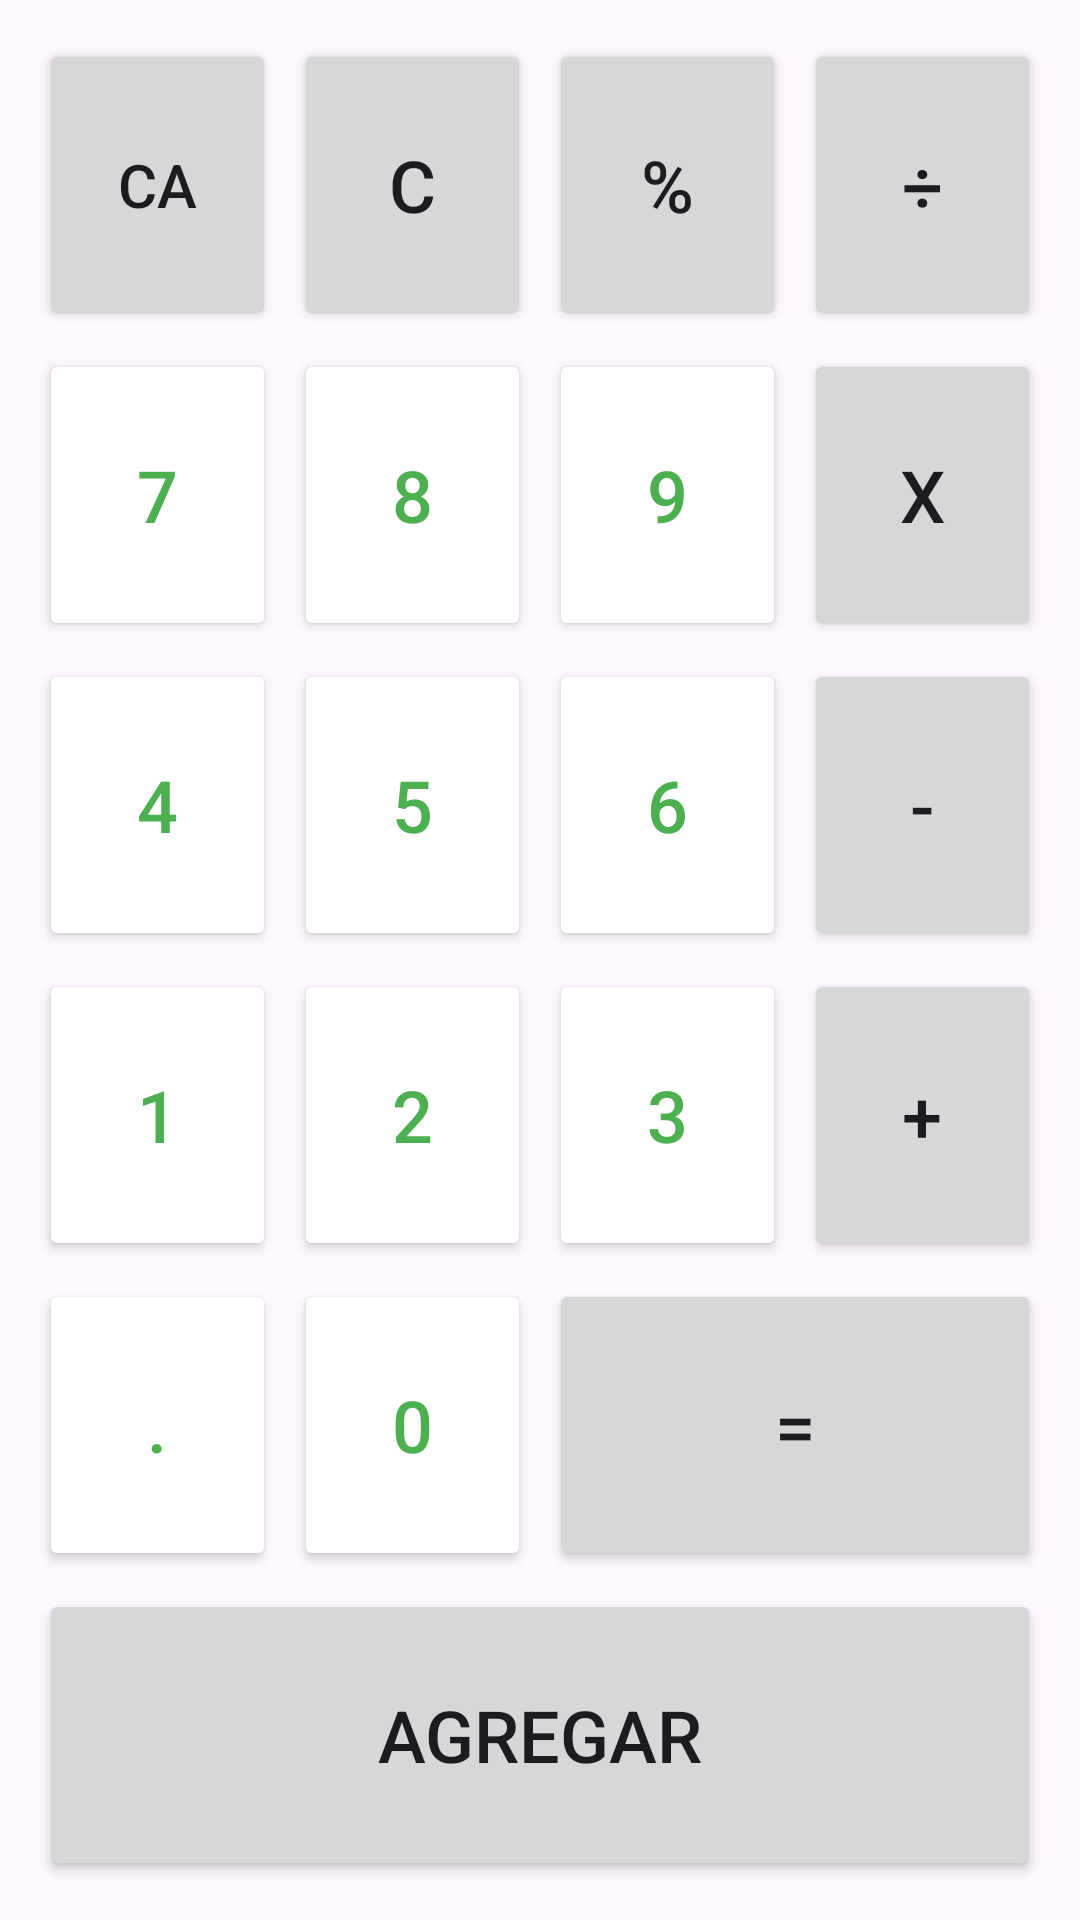

Android layout source for this screen:
<!-- AndroidManifest.xml: application theme Theme.CashRápido -->
<!-- res/layout/buttons_layout.xml -->
<androidx.constraintlayout.widget.ConstraintLayout
    xmlns:android="http://schemas.android.com/apk/res/android"
    xmlns:app="http://schemas.android.com/apk/res-auto"
    android:id="@+id/gridLayout"
    android:layout_width="match_parent"
    android:layout_height="match_parent"
    app:layout_constraintTop_toBottomOf="@id/tvResult"
    app:layout_constraintStart_toStartOf="parent"
    app:layout_constraintEnd_toEndOf="parent"
    app:layout_constraintBottom_toBottomOf="parent">

    <GridLayout
        android:layout_width="0dp"
        android:layout_height="0dp"
        android:layout_margin="10dp"
        android:columnCount="4"
        android:rowCount="6"
        android:alignmentMode="alignMargins"
        android:columnOrderPreserved="false"
        app:layout_constraintTop_toTopOf="parent"
        app:layout_constraintBottom_toBottomOf="parent"
        app:layout_constraintStart_toStartOf="parent"
        app:layout_constraintEnd_toEndOf="parent">

        

        <Button
            android:id="@+id/button6"
            android:layout_width="0dp"
            android:layout_height="0dp"
            android:layout_margin="3dp"
            android:layout_columnWeight="1"
            android:layout_rowWeight="1"
            android:onClick="borrar"
            android:text="CA"
            android:textSize="20sp"/>

        <Button
            android:id="@+id/button7"
            android:layout_width="0dp"
            android:layout_height="0dp"
            android:layout_margin="3dp"
            android:layout_columnWeight="1"
            android:layout_rowWeight="1"
            android:onClick="borrar"
            android:text="C"
            android:textSize="24sp" />

        <Button
            android:id="@+id/button8"
            android:layout_width="0dp"
            android:layout_height="0dp"
            android:layout_margin="3dp"
            android:layout_columnWeight="1"
            android:layout_rowWeight="1"
            android:onClick="cambiarOperador"
            android:text="%"
            android:textSize="24sp" />

        <Button
            android:id="@+id/button9"
            android:layout_width="0dp"
            android:layout_height="0dp"
            android:layout_margin="3dp"
            android:layout_columnWeight="1"
            android:layout_rowWeight="1"
            android:onClick="cambiarOperador"
            android:text="÷"
            android:textSize="24sp" />

        <Button
            android:id="@+id/button10"
            android:layout_width="0dp"
            android:layout_height="0dp"
            android:layout_margin="3dp"
            android:layout_columnWeight="1"
            android:layout_rowWeight="1"
            android:backgroundTint="@color/white"
            android:onClick="seleccionarNumero"
            android:text="7"
            android:textColor="#4CAF50"
            android:textSize="24sp"
            app:strokeColor="#4CAF50"
            app:strokeWidth="2dp" />

        <Button
            android:id="@+id/button14"
            android:layout_width="0dp"
            android:layout_height="0dp"
            android:layout_margin="3dp"
            android:layout_columnWeight="1"
            android:layout_rowWeight="1"
            android:backgroundTint="@color/white"
            android:onClick="seleccionarNumero"
            android:text="8"
            android:textColor="#4CAF50"
            android:textSize="24sp"
            app:strokeColor="#4CAF50"
            app:strokeWidth="2dp" />

        <Button
            android:id="@+id/button15"
            android:layout_width="0dp"
            android:layout_height="0dp"
            android:layout_margin="3dp"
            android:layout_columnWeight="1"
            android:layout_rowWeight="1"
            android:backgroundTint="@color/white"
            android:onClick="seleccionarNumero"
            android:text="9"
            android:textColor="#4CAF50"
            android:textSize="24sp"
            app:strokeColor="#4CAF50"
            app:strokeWidth="2dp" />

        <Button
            android:id="@+id/button16"
            android:layout_width="0dp"
            android:layout_height="0dp"
            android:layout_margin="3dp"
            android:layout_columnWeight="1"
            android:layout_rowWeight="1"
            android:onClick="cambiarOperador"
            android:text="X"
            android:textSize="24sp" />

        <Button
            android:id="@+id/button17"
            android:layout_width="0dp"
            android:layout_height="0dp"
            android:layout_margin="3dp"
            android:layout_columnWeight="1"
            android:layout_rowWeight="1"
            android:backgroundTint="@color/white"
            android:onClick="seleccionarNumero"
            android:text="4"
            android:textColor="#4CAF50"
            android:textSize="24sp"
            app:strokeColor="#4CAF50"
            app:strokeWidth="2dp" />

        <Button
            android:id="@+id/button18"
            android:layout_width="0dp"
            android:layout_height="0dp"
            android:layout_margin="3dp"
            android:layout_columnWeight="1"
            android:layout_rowWeight="1"
            android:backgroundTint="@color/white"
            android:onClick="seleccionarNumero"
            android:text="5"
            android:textColor="#4CAF50"
            android:textSize="24sp"
            app:strokeColor="#4CAF50"
            app:strokeWidth="2dp" />

        <Button
            android:id="@+id/button19"
            android:layout_width="0dp"
            android:layout_height="0dp"
            android:layout_margin="3dp"
            android:layout_columnWeight="1"
            android:layout_rowWeight="1"
            android:backgroundTint="@color/white"
            android:onClick="seleccionarNumero"
            android:text="6"
            android:textColor="#4CAF50"
            android:textSize="24sp"
            app:strokeColor="#4CAF50"
            app:strokeWidth="2dp" />

        <Button
            android:id="@+id/button20"
            android:layout_width="0dp"
            android:layout_height="0dp"
            android:layout_margin="3dp"
            android:layout_columnWeight="1"
            android:layout_rowWeight="1"
            android:onClick="cambiarOperador"
            android:text="-"
            android:textSize="24sp" />

        <Button
            android:layout_width="0dp"
            android:layout_height="0dp"
            android:layout_margin="3dp"
            android:layout_columnWeight="1"
            android:layout_rowWeight="1"
            android:backgroundTint="@color/white"
            android:onClick="seleccionarNumero"
            android:text="1"
            android:textColor="#4CAF50"
            android:textSize="24sp"
            app:strokeColor="#4CAF50"
            app:strokeWidth="2dp" />

        <Button
            android:layout_width="0dp"
            android:layout_height="0dp"
            android:layout_margin="3dp"
            android:layout_columnWeight="1"
            android:layout_rowWeight="1"
            android:backgroundTint="@color/white"
            android:onClick="seleccionarNumero"
            android:text="2"
            android:textColor="#4CAF50"
            android:textSize="24sp"
            app:strokeColor="#4CAF50"
            app:strokeWidth="2dp" />

        <Button
            android:layout_width="0dp"
            android:layout_height="0dp"
            android:layout_margin="3dp"
            android:layout_columnWeight="1"
            android:layout_rowWeight="1"
            android:backgroundTint="@color/white"
            android:onClick="seleccionarNumero"
            android:text="3"
            android:textColor="#4CAF50"
            android:textSize="24sp"
            app:strokeColor="#4CAF50"
            app:strokeWidth="2dp" />

        <Button
            android:layout_width="0dp"
            android:layout_height="0dp"
            android:layout_margin="3dp"
            android:layout_columnWeight="1"
            android:layout_rowWeight="1"
            android:onClick="cambiarOperador"
            android:text="+"
            android:textSize="24sp" />

        <Button
            android:id="@+id/button22"
            android:layout_width="0dp"
            android:layout_height="0dp"
            android:layout_margin="3dp"
            android:layout_columnWeight="1"
            android:layout_rowWeight="1"
            android:backgroundTint="@color/white"
            android:onClick="seleccionarNumero"
            android:text="."
            android:textColor="#4CAF50"
            android:textSize="24sp"
            app:strokeColor="#4CAF50"
            app:strokeWidth="2dp" />

        <Button
            android:id="@+id/button23"
            android:layout_width="0dp"
            android:layout_height="0dp"
            android:layout_margin="3dp"
            android:layout_columnWeight="1"
            android:layout_rowWeight="1"
            android:backgroundTint="@color/white"
            android:onClick="seleccionarNumero"
            android:text="0"
            android:textColor="#4CAF50"
            android:textSize="24sp"
            app:strokeColor="#4CAF50"
            app:strokeWidth="2dp" />

        <Button
            android:id="@+id/button21"
            android:layout_width="0dp"
            android:layout_height="0dp"
            android:layout_margin="3dp"
            android:layout_columnSpan="2"
            android:layout_columnWeight="2"
            android:layout_rowWeight="1"
            android:onClick="igual"
            android:text="="
            android:textSize="24sp" />

        <Button
            android:id="@+id/button24"
            android:layout_width="match_parent"
            android:layout_height="0dp"
            android:layout_margin="3dp"
            android:layout_columnSpan="4"
            android:layout_rowWeight="1"
            android:onClick="agregar"
            android:text="@string/btn_agregar"
            android:textSize="24sp" />


    </GridLayout>
</androidx.constraintlayout.widget.ConstraintLayout>
<!-- resources referenced by this layout -->
<resources>
  <color name="white">#FFFFFFFF</color>
  <string name="btn_agregar">Agregar</string>
  <style name="Theme.CashRápido" parent="Base.Theme.CashRápido" />
  <style name="Base.Theme.CashRápido" parent="Theme.Material3.DayNight.NoActionBar">
  
          
          <item name="colorPrimary">@color/colorPrimary</item>
  
          
          <item name="android:windowAnimationStyle">@style/AppWindowAnimation</item>
      </style>
  <color name="colorPrimary">#4CAF50</color>
  <style name="AppWindowAnimation">
          <item name="android:windowEnterAnimation">@anim/slide_in</item>
          <item name="android:windowExitAnimation">@anim/slide_out</item>
      </style>
</resources>
